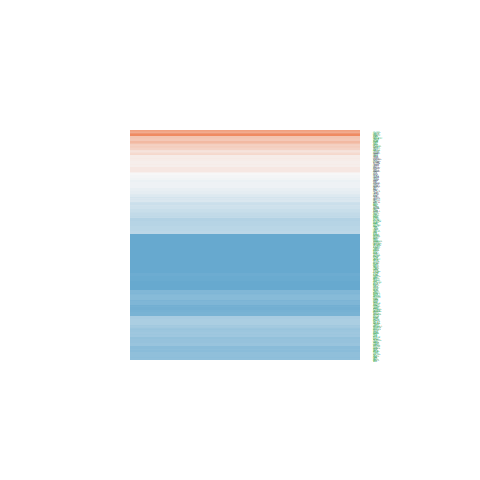

Source data for this figure (header and first rows):
ID, logFC, AveExpr, t, P.Value, adj.P.Val, B
1777, 0.4031, 21.87, 0.9491, 0.3484, 0.4324, -6.802
7084, 1.102, 19.96, 5.251, 5.59122151142418e-06, 2.74308860658684e-05, 3.379
4221, -1.512, 18.41, -6.414, 1.35277651017672e-07, 9.3634952421268e-07, 7.062
6829, -1.663, 19.54, -8.481, 2.10595253376105e-10, 3.3147115908102e-09, 13.51
1676, -0.04082, 19.66, -0.2184, 0.8282, 0.8689, -7.232
10213, -0.415, 21.44, -2.129, 0.03956, 0.06869, -5.068
4781, -2.897, 21.25, -7.687, 2.41371356579743e-09, 2.68736132471052e-08, 11.07
8099, -1.643, 20.17, -6.585, 7.8363650350907e-08, 5.70594640387783e-07, 7.605
9246, 0.9237, 20.12, 3.774, 0.0005319, 0.001656, -1.061
3149, -2.957, 23.16, -14.41, 3.03443594137052e-17, 6.97313379326945e-15, 29.2
9907, 0.9811, 17.02, 4.073, 0.0002191, 0.0007537, -0.2061
5001, -1.468, 19.01, -7.574, 3.43354604154609e-09, 3.63272965169103e-08, 10.72
5000, -0.9093, 19.83, -2.618, 0.01252, 0.0259, -4.035
5885, -1.497, 21.18, -7.518, 4.09419307342336e-09, 4.26107594326399e-08, 10.54
8467, -2.609, 20.69, -15.12, 6.09779756480231e-18, 1.84378142156786e-15, 30.79
9716, -1.757, 19.18, -10.35, 8.9660691470576e-13, 2.91017329095175e-11, 18.96
8888, -0.9244, 17.43, -5.577, 1.97404357895466e-06, 1.05008151491616e-05, 4.406
1736, -1.71, 21.31, -6.847, 3.40201746232705e-08, 2.71076148697211e-07, 8.435
4683, -0.5544, 19.02, -2.801, 0.007878, 0.01735, -3.609
8882, -0.3106, 18.99, -1.458, 0.1528, 0.2165, -6.2
8815, -1.253, 21.86, -2.878, 0.006445, 0.01453, -3.423
10535, -1.826, 18.7, -7.444, 5.15861134601036e-09, 5.19023155566191e-08, 10.31
9219, -1.516, 20.44, -8.068, 7.42369258715146e-10, 9.98161254466475e-09, 12.25
51366, -0.8498, 17.9, -4.376, 8.68462872566195e-05, 0.0003282, 0.692
11143, -1.942, 19.03, -10.54, 5.37057209543334e-13, 1.85867088483521e-11, 19.47
9131, -0.1598, 21.78, -0.4965, 0.6223, 0.6933, -7.131
86, -1.439, 21.7, -5.842, 8.46228069451213e-07, 4.91565243579092e-06, 5.244
7468, -3.678, 16.08, -14.83, 1.15946503193597e-17, 3.1719650516534e-15, 30.15
301, 2.477, 24.88, 4.243, 0.0001306, 0.0004786, 0.2952
7298, -1.268, 19.81, -4.967, 1.3758110041754e-05, 6.13667253026994e-05, 2.494
3150, -1.484, 20.25, -5.262, 5.40348886335311e-06, 2.6738194246308e-05, 3.413
9636, 0.6366, 20.99, 1.51, 0.1392, 0.2002, -6.126
983, -1.522, 20.1, -7.952, 1.06277985327866e-09, 1.34783007882691e-08, 11.89
4869, -2.002, 23.65, -7.607, 3.09730282455015e-09, 3.33846242533595e-08, 10.82
3005, 0.187, 23.68, 0.5798, 0.5654, 0.6411, -7.085
2067, -0.8251, 17.74, -2.775, 0.008411, 0.01832, -3.67
4782, -0.4886, 17.93, -2.19, 0.03454, 0.06132, -4.948
3146, -1.831, 24.62, -8.198, 4.98065893643419e-10, 7.13563231666195e-09, 12.65
142, -2.319, 22.31, -11.05, 1.31300423273274e-13, 5.98667406115049e-12, 20.87
5422, -1.728, 17.02, -8.874, 6.46753702267267e-11, 1.16842767909605e-09, 14.68
3329, -0.06907, 24.17, -0.2714, 0.7875, 0.836, -7.219
7150, -2.055, 21.21, -6.864, 3.21723426633524e-08, 2.58142609777877e-07, 8.49
7153, -2.423, 19.87, -9.635, 6.92316762615219e-12, 1.72180077975084e-10, 16.92
5111, -2.237, 22.3, -9.804, 4.25886786045795e-12, 1.13800910968981e-10, 17.4
2547, -1.619, 22.95, -8.96, 5.00140938686055e-11, 9.38990095670387e-10, 14.94
7520, -1.602, 23.07, -8.661, 1.22446429541236e-10, 2.06291711939708e-09, 14.05
7374, -0.837, 18.72, -3.663, 0.0007364, 0.002202, -1.374
4830, -0.6373, 24.13, -3.541, 0.001045, 0.003004, -1.708
6118, -0.8952, 21.94, -5.282, 5.06233090068697e-06, 2.52019852898151e-05, 3.477
3014, -0.00418, 21.48, -0.01066, 0.9916, 0.9936, -7.256
4255, 0.1775, 18.84, 0.8182, 0.4182, 0.5021, -6.917
3159, -0.3564, 22.4, -0.7183, 0.4768, 0.56, -6.995
3978, -2.217, 18.31, -11.62, 2.90377211667436e-14, 1.68582614159964e-12, 22.38
7515, -2.456, 20.17, -12.17, 6.98014133899567e-15, 5.49327561541508e-13, 23.8
5432, -0.753, 20.62, -4.186, 0.0001556, 0.0005594, 0.1253
5434, -1.278, 21.67, -5.605, 1.80716226715292e-06, 9.74849504675449e-06, 4.494
2071, -1.026, 15.48, -2.98, 0.004926, 0.01158, -3.173
1890, 0.7031, 21.42, 1.703, 0.0964, 0.1463, -5.828
4437, -1.239, 19.21, -6.826, 3.6335341417601e-08, 2.88323945364803e-07, 8.369
5763, -2.321, 22.68, -7.27, 8.91970529782296e-09, 8.33231007089316e-08, 9.768
... 245 more rows
